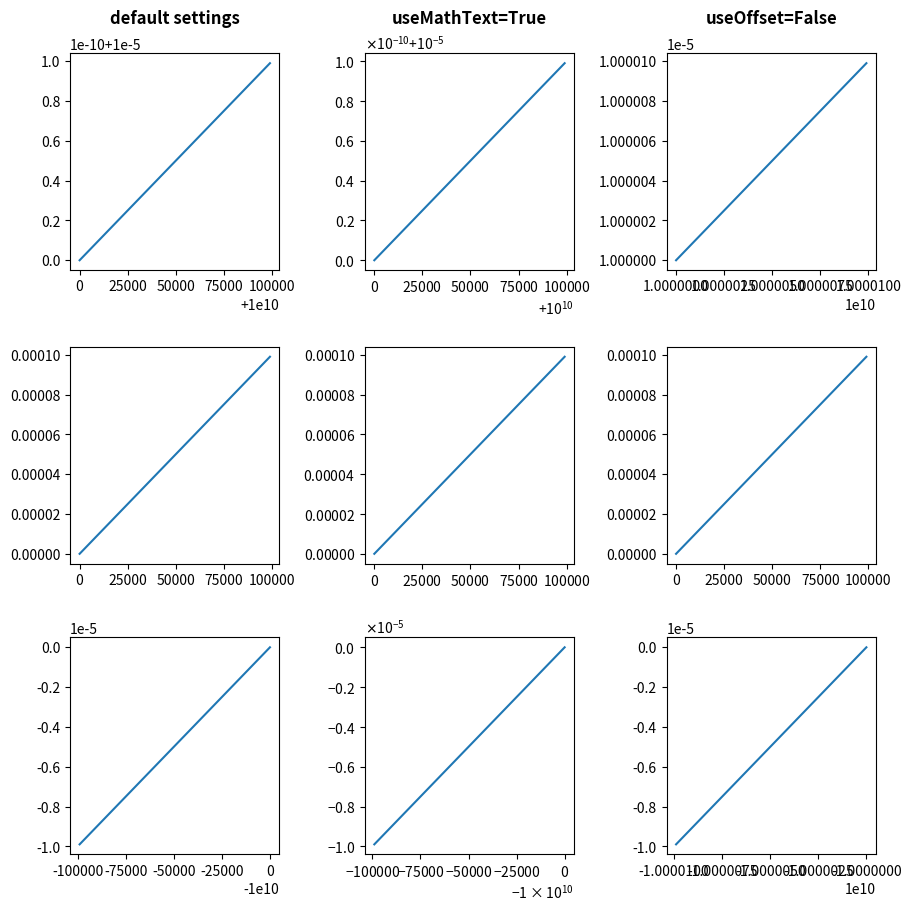

This chart was generated by the following Python code:
"""
==========================
The default tick formatter
==========================

By default, tick labels are formatted using a `.ScalarFormatter`, which can be
configured via `~.axes.Axes.ticklabel_format`.  This example illustrates some
possible configurations:

- Default.
- ``useMathText=True``: Fancy formatting of mathematical expressions.
- ``useOffset=False``: Do not use offset notation; see
  `.ScalarFormatter.set_useOffset`.
"""

import matplotlib.pyplot as plt
import numpy as np

x = np.arange(0, 1, 0.01)
fig, axs = plt.subplots(
    3, 3, figsize=(9, 9), layout="constrained", gridspec_kw={"hspace": 0.1}
)

for col in axs.T:
    col[0].plot(x * 1e5 + 1e10, x * 1e-10 + 1e-5)
    col[1].plot(x * 1e5, x * 1e-4)
    col[2].plot(-x * 1e5 - 1e10, -x * 1e-5 - 1e-10)

for ax in axs[:, 1]:
    ax.ticklabel_format(useMathText=True)
for ax in axs[:, 2]:
    ax.ticklabel_format(useOffset=False)

plt.rcParams.update({"axes.titleweight": "bold", "axes.titley": 1.1})
axs[0, 0].set_title("default settings")
axs[0, 1].set_title("useMathText=True")
axs[0, 2].set_title("useOffset=False")

plt.show()
